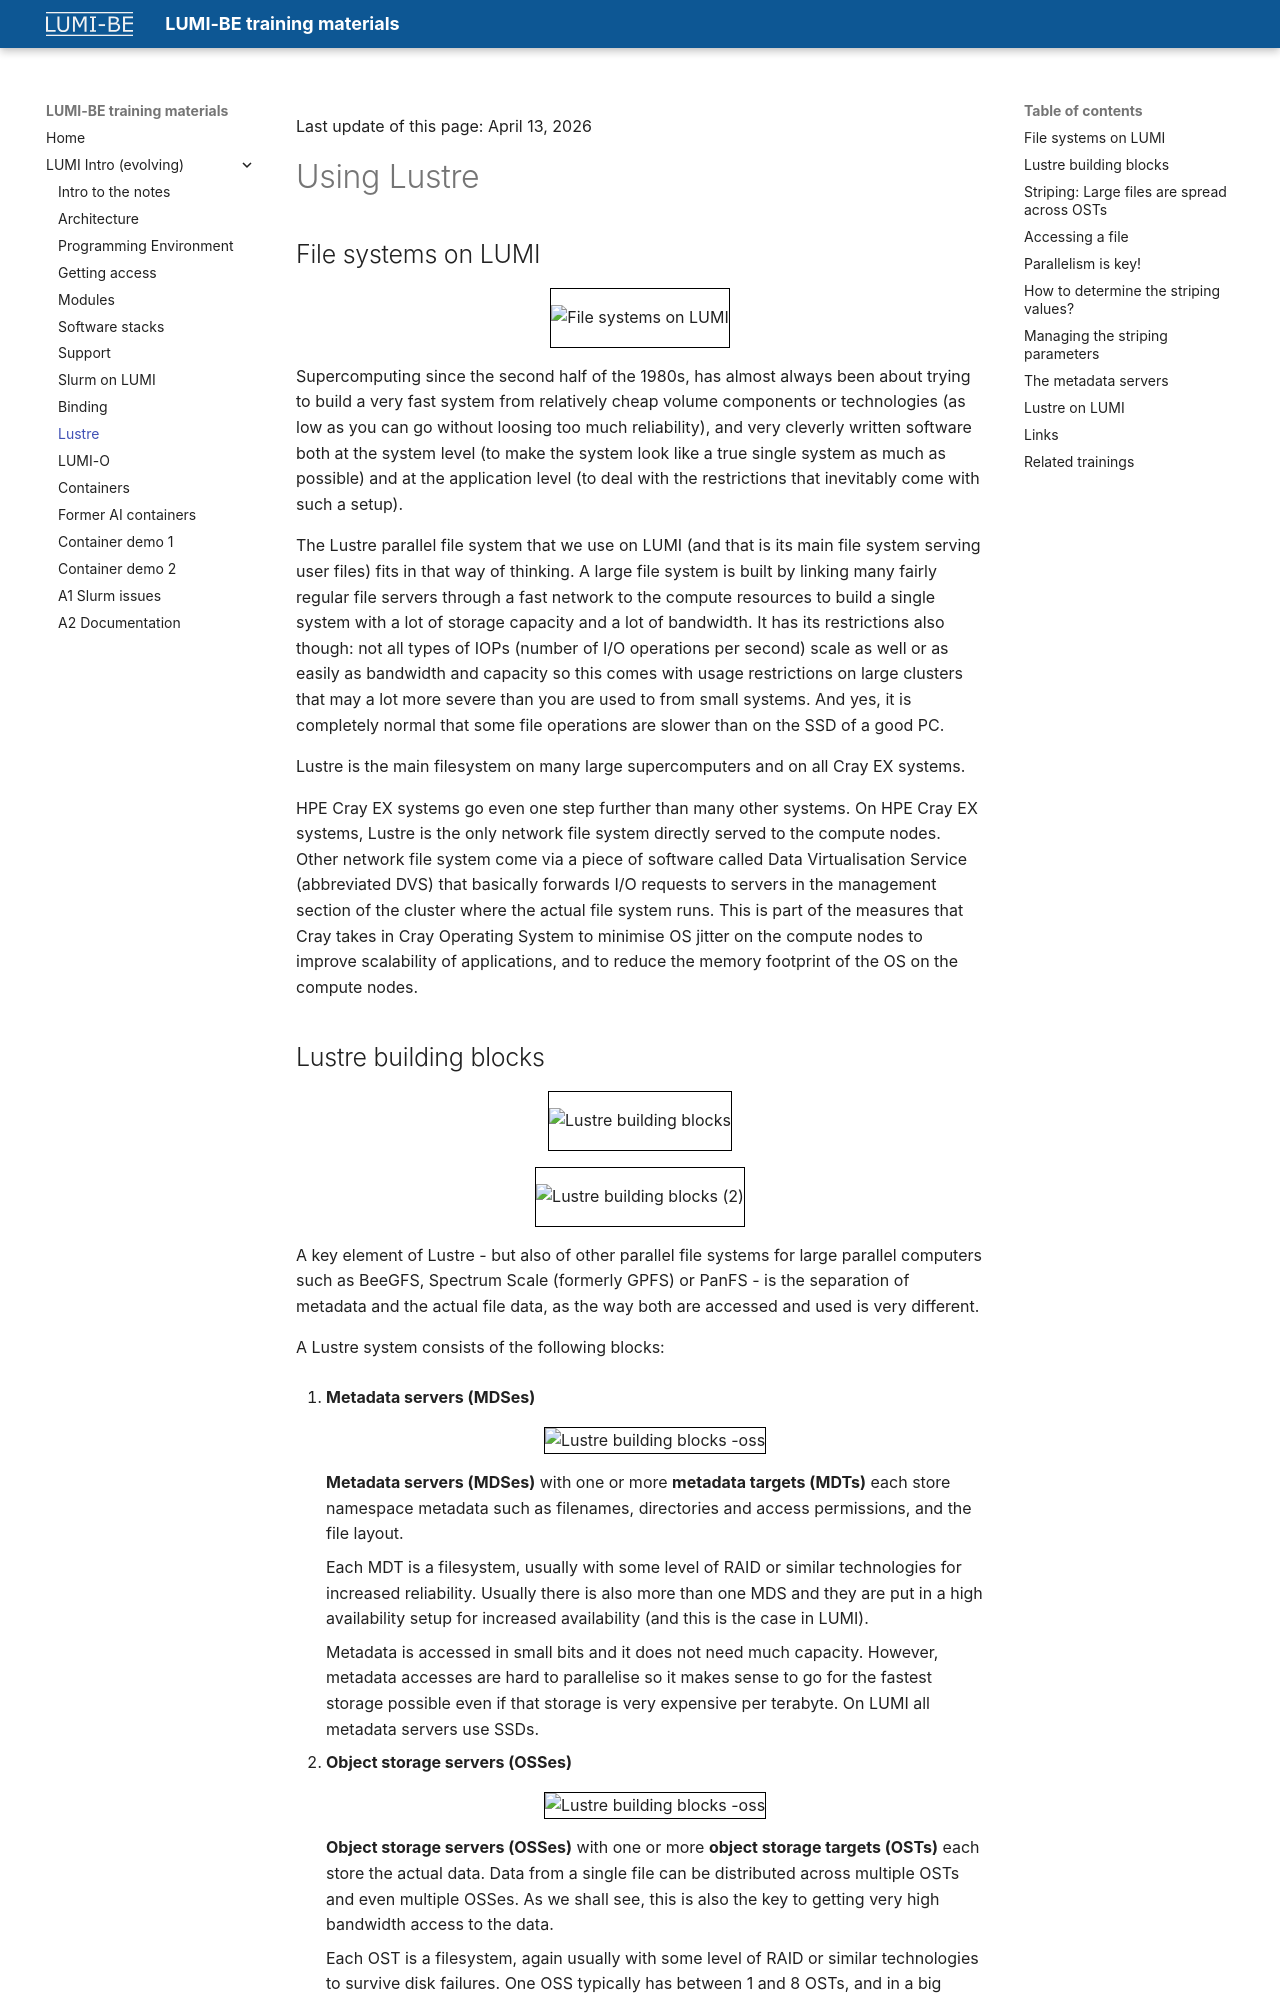

repository: klust/LUMI-BE-training-materials · page: intro-evolving/09-Lustre/index.html · generator: mkdocs

Last update of this page: {{ git_revision_date_localized }}

# Using Lustre

## File systems on LUMI

<figure markdown style="border: 1px solid #000">
  ![File systems on LUMI](https://465000095.lumidata.eu/training-materials-web/intro-evolving/img/LUMI-BE-Intro-evolving-09-Lustre/FileSystemLumi.png){ loading=lazy }
</figure>

Supercomputing since the second half of the 1980s, has almost always been about 
trying to build a very fast system from relatively cheap volume components
or technologies (as low as you
can go without loosing too much reliability), and very cleverly written software
both at the system level (to make the system look like a true single system as
much as possible) and at the application level (to deal with the restrictions that
inevitably come with such a setup).

The Lustre parallel file system that we use on LUMI (and that is its main file system serving
user files) fits in that way of thinking.
A large file system is built by linking many fairly regular file servers
through a fast network to the compute resources to build a single system
with a lot of storage capacity and a lot of bandwidth.
It has its restrictions also though: 
not all types of IOPs (number of I/O operations per second)
scale as well or as easily as bandwidth and capacity so this comes with
usage restrictions on large clusters that may a lot more severe than you are used
to from small systems. And yes, it is completely normal that some file operations are
slower than on the SSD of a good PC.

Lustre is the main filesystem on many large supercomputers and on all Cray EX systems.

HPE Cray EX systems go even one step further than many other systems. 
On HPE Cray EX systems, Lustre is the only network file system directly served to the compute nodes.
Other network file system come via a piece of software called Data
Virtualisation Service (abbreviated DVS) that basically forwards I/O requests
to servers in the management section of the cluster where the actual file
system runs. 
This is part of the measures that Cray takes in Cray Operating System to
minimise OS jitter on the compute nodes to improve scalability of applications,
and to reduce the memory footprint of the OS on the compute nodes.
